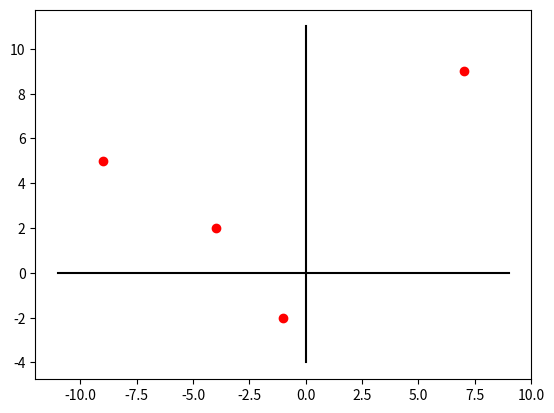

Write the Python code that produced this figure. (Note: this script raises an exception after producing the figure.)
import matplotlib.pyplot as plt
class Interpolate:
    
    def solve(self,L,M,xlower,xupper,method):
        if(method=="newton"):
            return (self.Newton(L,M,xlower,xupper))
        else:
            return (self.Lagrange(L,M,xlower,xupper))
    
    def plotgraph(self,y_values, xlower, xupper) :
        def drange(start, stop, step):
            r = start
            while r < stop:
                yield r
                r += step
        from numpy.polynomial import polynomial as P 
        i0=drange(xlower, xupper, 0.1)
        x=[]
        for xd in i0 :
            x.append(xd)
        y=[]
        for x_val in x :
            y.append(P.polyval(x_val, y_values))
        
        plt.plot(x, y,)
        plt.xlabel('values of x')
        plt.ylabel('values of p(x)')
        plt.show()

    def Lagrange(self,L,M,xlower,xupper):                                                
        
        
        from numpy import array
        from numpy.polynomial import polynomial as P
        n=len(L)                                                        
        w=(-1*L[0],1)                                                      
        for i in range(1,n):
            w=P.polymul(w,(-1*L[i],1))                                    
        result=array([0.0 for i in range(len(w)-1)])                    
        derivative=P.polyder(w)                                             
        for i in range(n):
            y_values=(P.polydiv(w,(-1*L[i],1))[0]*M[i])/P.polyval(L[i],derivative)
            self.plotgraph(y_values, xlower, xupper)
            result+=(P.polydiv(w,(-1*L[i],1))[0]*M[i])/P.polyval(L[i],derivative)   
        return(list(result))                                                
    def Newton(self,L,M):                                                   
       
        
        from numpy import array
        from numpy.polynomial import polynomial as P
        n=len(L)                                                            
        mat=[[0.0 for i in range(n)] for j in range(n)]                    
        for i in range(n):                                                 
            mat[i][0]=M[i]
        for i in range(1,n):                                               
            for j in range(n-i):
                mat[j][i]=(mat[j+1][i-1]-mat[j][i-1])/(L[j+i]-L[j])
        result=array((mat[0][0],))                                          
        for i in range(1,n):
            prod=(-1*L[0],1)                                               
                                                                            
            for j in range(1,i):
                prod=P.polymul(prod,(-1*L[j],1))                              
            result=P.polyadd(result,array(prod)*mat[0][i])                  
        return (list(result))         
L=[-9,-4,-1,7]

M=[5,2,-2,9]
plt.plot(L,M,'ro')
plt.plot([min(L)-2,max(L)+2],[0,0],'k-')
plt.plot([0,0],[min(M)-2,max(M)+2],'k-')
xlower=int(input('Enter the lower range of x to be plotted:'))
xupper=int(input('Enter the upper range of x to be plotted:'))
method=input('Enter the method - newton/lagrange:')
apx = Interpolate()
l=apx.solve(L,M,xlower,xupper,method)
def drange(start, stop, step):
    r = start
    while r < stop:
        yield r
        r += step
from numpy.polynomial import polynomial as P 
i0=drange(xlower, xupper, 0.1)
x=[]
for xd in i0 :
    x.append(xd)
y=[]
for x_val in x :
    y.append(P.polyval(x_val, l))
import matplotlib.pyplot as plt
plt.plot(x, y,'k',linewidth='3')
plt.xlabel('values of x')
plt.ylabel('values of p(x)')
plt.show()


